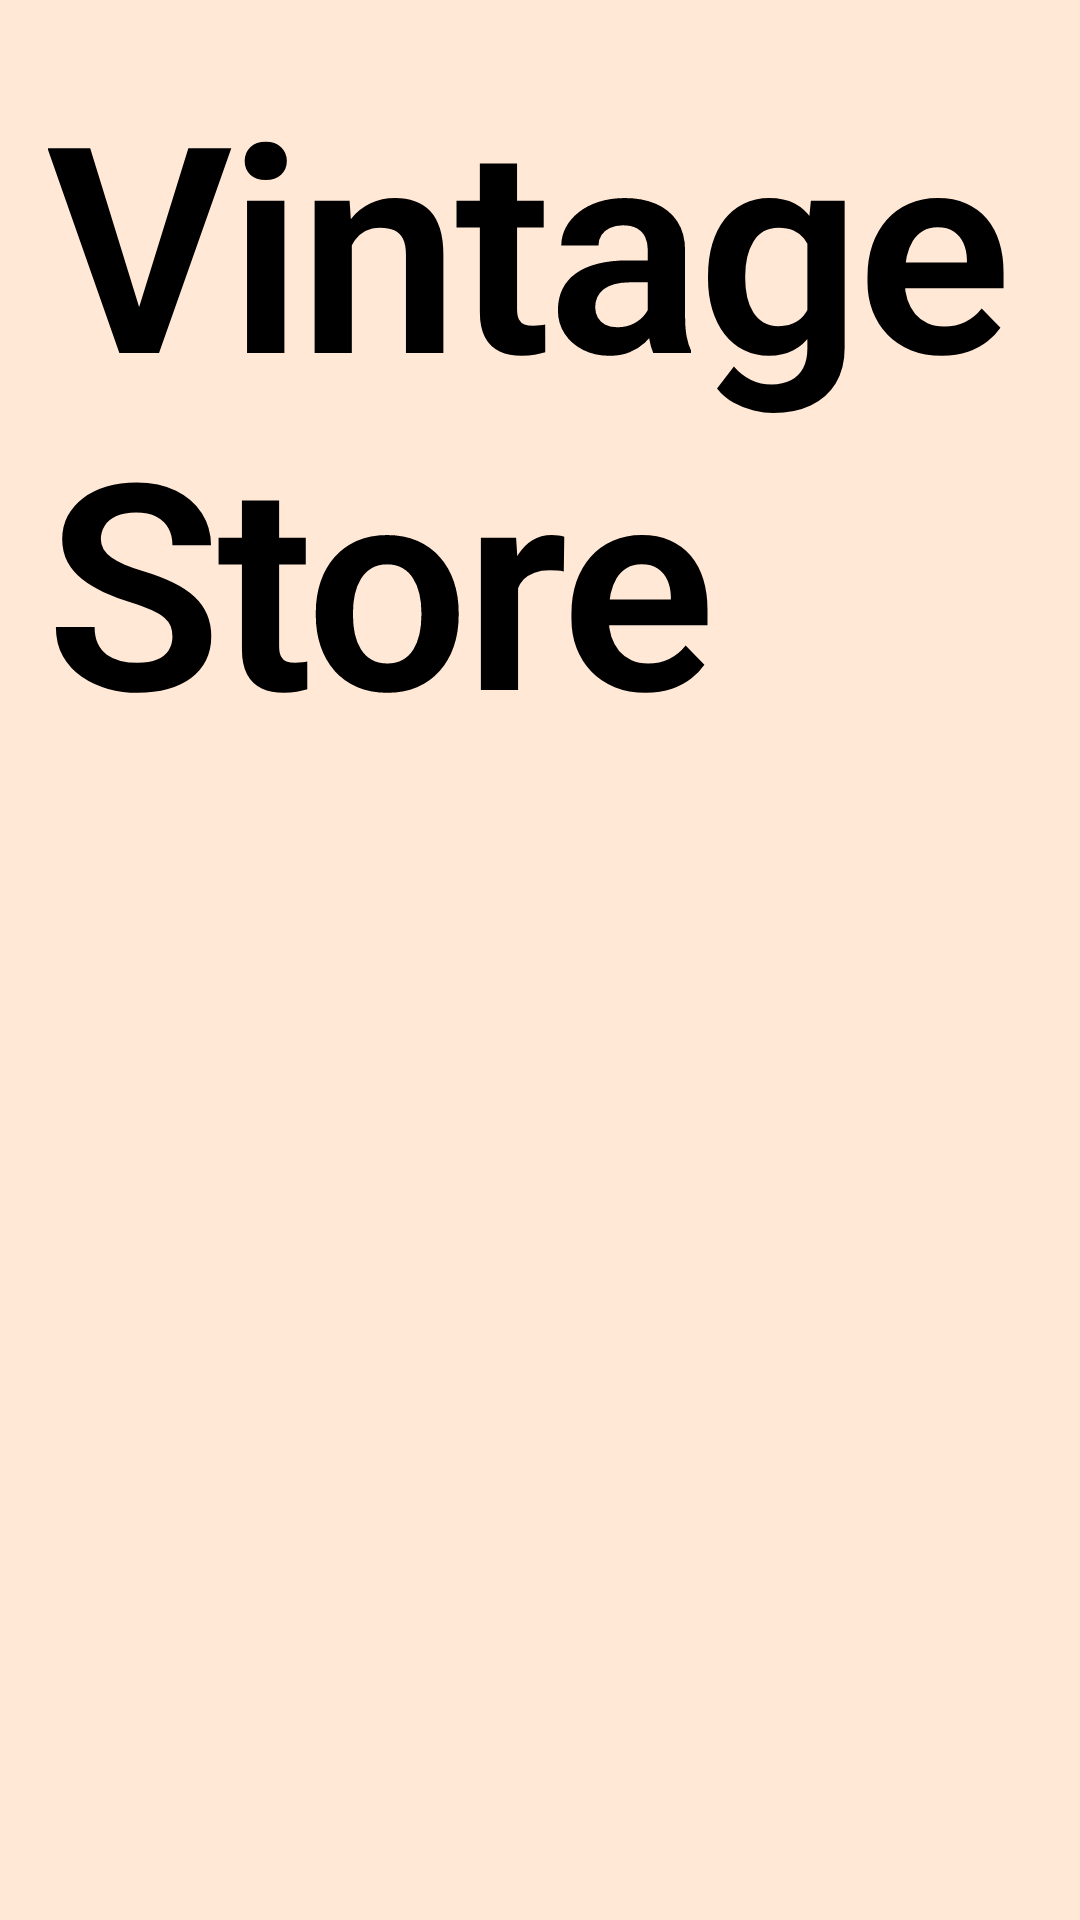

Write the Android layout XML for this screen, with the resource values it uses.
<!-- AndroidManifest.xml: application theme Theme.VintageStore -->
<!-- res/layout/fragment_home.xml -->
<?xml version="1.0" encoding="utf-8"?>
<RelativeLayout xmlns:android="http://schemas.android.com/apk/res/android"
    xmlns:app="http://schemas.android.com/apk/res-auto"
    xmlns:tools="http://schemas.android.com/tools"
    android:layout_width="match_parent"
    android:layout_height="match_parent"
    android:background="@color/background"
    tools:context=".ui.home.HomeFragment">

    <TextView
        android:id="@+id/title"
        android:layout_width="match_parent"
        android:layout_height="wrap_content"
        android:layout_marginStart="16dp"
        android:layout_marginTop="16dp"
        android:layout_marginEnd="16dp"
        android:layout_marginBottom="8dp"
        android:text="@string/app_name"
        android:textAppearance="?attr/textAppearanceHeadline1"
        android:textColor="@color/black"
        android:textStyle="bold" />

    <androidx.recyclerview.widget.RecyclerView
        android:id="@+id/recycler_view"
        android:layout_width="match_parent"
        android:layout_height="match_parent"
        android:layout_below="@id/title"
        android:layout_marginStart="8dp"
        android:layout_marginTop="8dp"
        android:layout_marginEnd="8dp"
        android:layout_marginBottom="8dp"
        android:clipToPadding="false"
        android:padding="4dp"
        tools:listitem="@layout/item_clothing" />

    <TextView
        android:id="@+id/empty_view"
        android:layout_width="match_parent"
        android:layout_height="wrap_content"
        android:layout_centerInParent="true"
        android:gravity="center"
        android:text="@string/no_items_available"
        android:textAppearance="?attr/textAppearanceBody1"
        android:visibility="gone" />

</RelativeLayout>
<!-- res/layout/item_clothing.xml (included above) -->
<?xml version="1.0" encoding="utf-8"?>
<androidx.cardview.widget.CardView
    xmlns:android="http://schemas.android.com/apk/res/android"
    xmlns:app="http://schemas.android.com/apk/res-auto"
    xmlns:tools="http://schemas.android.com/tools"
    android:layout_width="match_parent"
    android:layout_height="wrap_content"
    android:layout_margin="8dp"
    app:cardCornerRadius="8dp"
    app:cardElevation="4dp">

    <androidx.constraintlayout.widget.ConstraintLayout
        android:layout_width="match_parent"
        android:layout_height="wrap_content">

        <ImageView
            android:id="@+id/iv_item_image"
            android:layout_width="match_parent"
            android:layout_height="200dp"
            android:scaleType="centerCrop"
            android:contentDescription="@string/item_title"
            app:layout_constraintTop_toTopOf="parent"
            app:layout_constraintStart_toStartOf="parent"
            app:layout_constraintEnd_toEndOf="parent"
            tools:src="@drawable/placeholder_image"/>

        <TextView
            android:id="@+id/tv_item_title"
            android:layout_width="0dp"
            android:layout_height="wrap_content"
            android:layout_marginStart="12dp"
            android:layout_marginTop="8dp"
            android:layout_marginEnd="12dp"
            android:ellipsize="end"
            android:maxLines="1"
            android:textSize="16sp"
            android:textStyle="bold"
            app:layout_constraintEnd_toStartOf="@+id/btn_favorite"
            app:layout_constraintStart_toStartOf="parent"
            app:layout_constraintTop_toBottomOf="@+id/iv_item_image"
            tools:text="Vintage Denim Jacket" />

        <TextView
            android:id="@+id/tv_item_price"
            android:layout_width="wrap_content"
            android:layout_height="wrap_content"
            android:layout_marginStart="12dp"
            android:layout_marginTop="4dp"
            android:textColor="@color/colorPrimary"
            android:textSize="18sp"
            android:textStyle="bold"
            app:layout_constraintStart_toStartOf="parent"
            app:layout_constraintTop_toBottomOf="@+id/tv_item_title"
            tools:text="$45.99" />

        <TextView
            android:id="@+id/tv_item_brand"
            android:layout_width="wrap_content"
            android:layout_height="wrap_content"
            android:layout_marginStart="12dp"
            android:layout_marginTop="4dp"
            android:layout_marginBottom="12dp"
            android:textSize="14sp"
            app:layout_constraintBottom_toBottomOf="parent"
            app:layout_constraintStart_toStartOf="parent"
            app:layout_constraintTop_toBottomOf="@+id/tv_item_price"
            tools:text="Levi's" />

        <TextView
            android:id="@+id/tv_item_size"
            android:layout_width="wrap_content"
            android:layout_height="wrap_content"
            android:layout_marginStart="8dp"
            android:background="@drawable/bg_rounded_corner"
            android:paddingStart="8dp"
            android:paddingTop="2dp"
            android:paddingEnd="8dp"
            android:paddingBottom="2dp"
            android:textColor="@android:color/white"
            android:textSize="12sp"
            app:layout_constraintBottom_toBottomOf="@+id/tv_item_brand"
            app:layout_constraintStart_toEndOf="@+id/tv_item_brand"
            app:layout_constraintTop_toTopOf="@+id/tv_item_brand"
            tools:text="M" />

        <ImageButton
            android:id="@+id/btn_favorite"
            android:layout_width="48dp"
            android:layout_height="48dp"
            android:layout_marginEnd="8dp"
            android:background="?attr/selectableItemBackgroundBorderless"
            android:contentDescription="@string/add_to_favorites"
            android:src="@android:drawable/btn_star_big_off"
            app:layout_constraintBottom_toBottomOf="@+id/tv_item_title"
            app:layout_constraintEnd_toEndOf="parent"
            app:layout_constraintTop_toTopOf="@+id/tv_item_title" />

        <View
            android:id="@+id/view_sold_overlay"
            android:layout_width="0dp"
            android:layout_height="0dp"
            android:background="#80000000"
            android:visibility="gone"
            app:layout_constraintBottom_toBottomOf="@+id/iv_item_image"
            app:layout_constraintEnd_toEndOf="@+id/iv_item_image"
            app:layout_constraintStart_toStartOf="@+id/iv_item_image"
            app:layout_constraintTop_toTopOf="@+id/iv_item_image" />

        <TextView
            android:id="@+id/tv_sold_label"
            android:layout_width="wrap_content"
            android:layout_height="wrap_content"
            android:background="@color/red"
            android:padding="8dp"
            android:rotation="-45"
            android:text="SOLD"
            android:textColor="@android:color/white"
            android:textSize="18sp"
            android:textStyle="bold"
            android:visibility="gone"
            app:layout_constraintBottom_toBottomOf="@+id/iv_item_image"
            app:layout_constraintEnd_toEndOf="@+id/iv_item_image"
            app:layout_constraintStart_toStartOf="@+id/iv_item_image"
            app:layout_constraintTop_toTopOf="@+id/iv_item_image" />

    </androidx.constraintlayout.widget.ConstraintLayout>

</androidx.cardview.widget.CardView>
<!-- resources referenced by this layout -->
<resources>
  <color name="black">#000000</color>
  <color name="colorPrimary">#FF6F00</color>
  <color name="red">#F44336</color>
  <!-- drawable placeholder_image (drawable) -->
  <?xml version="1.0" encoding="utf-8"?>
  <vector xmlns:android="http://schemas.android.com/apk/res/android"
      android:width="200dp"
      android:height="200dp"
      android:viewportWidth="200"
      android:viewportHeight="200">
      <path
          android:fillColor="#CCCCCC"
          android:pathData="M0,0h200v200h-200z" />
      <path
          android:fillColor="#AAAAAA"
          android:pathData="M80,70L120,70A10,10 0,0 1,130 80L130,120A10,10 0,0 1,120 130L80,130A10,10 0,0 1,70 120L70,80A10,10 0,0 1,80 70z" />
      <path
          android:fillColor="#AAAAAA"
          android:pathData="M100,60A20,20 0,0 1,120 80A20,20 0,0 1,100 100A20,20 0,0 1,80 80A20,20 0,0 1,100 60z" />
      <path
          android:fillColor="#AAAAAA"
          android:pathData="M140,140l-30,-30l-20,20l-40,-40l-20,20l0,30l110,0z" />
  </vector>
  <string name="add_to_favorites">Add to Favorites</string>
  <string name="app_name">Vintage Store</string>
  <string name="item_title">Title</string>
  <style name="Theme.VintageStore" parent="Theme.MaterialComponents.Light.DarkActionBar">
          
          <item name="colorPrimary">@color/colorPrimary</item>
          <item name="colorPrimaryDark">@color/colorPrimaryDark</item>
          <item name="colorAccent">@color/colorAccent</item>
          
          <item name="android:statusBarColor">@color/colorPrimaryDark</item>
          
          <item name="android:windowBackground">@color/colorBackground</item>
          
          <item name="android:textColorPrimary">@color/colorText</item>
          <item name="android:textColorSecondary">@color/colorTextSecondary</item>
      </style>
  <color name="colorPrimaryDark">#E65100</color>
  <color name="colorAccent">#FFA000</color>
  <color name="colorBackground">#FFFFE8D6</color>
  <color name="colorText">#212121</color>
  <color name="colorTextSecondary">#757575</color>
</resources>
